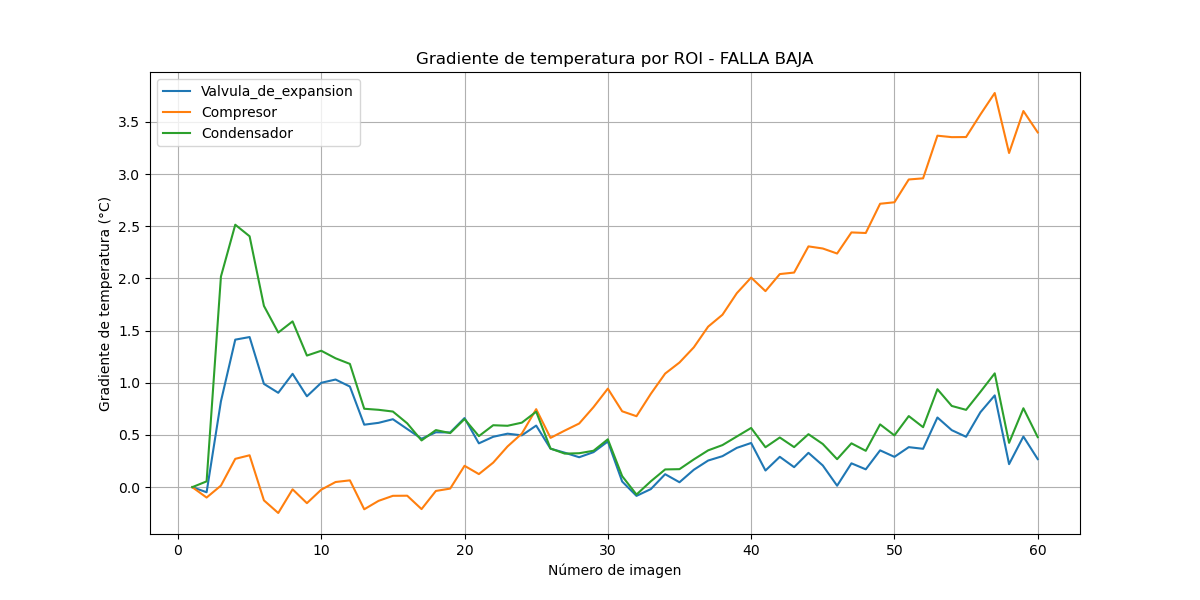

The data file committed next to this chart (first rows):
Imagen, Valvula_de_expansion, Compresor, Condensador
1, 0.00, 0.00, 0.00
2, -0.05, -0.10, 0.06
3, 0.82, 0.01, 2.02
4, 1.41, 0.27, 2.52
5, 1.44, 0.31, 2.40
6, 0.99, -0.13, 1.74
7, 0.90, -0.25, 1.48
8, 1.09, -0.02, 1.59
9, 0.87, -0.15, 1.26
10, 1.00, -0.02, 1.31
11, 1.03, 0.05, 1.23
12, 0.96, 0.07, 1.18
13, 0.60, -0.21, 0.75
14, 0.62, -0.13, 0.74
15, 0.65, -0.08, 0.72
16, 0.56, -0.08, 0.61
17, 0.46, -0.21, 0.45
18, 0.53, -0.04, 0.55
19, 0.52, -0.01, 0.52
20, 0.66, 0.20, 0.65
21, 0.42, 0.13, 0.49
22, 0.48, 0.23, 0.59
23, 0.51, 0.39, 0.59
24, 0.50, 0.51, 0.62
25, 0.59, 0.75, 0.72
26, 0.37, 0.47, 0.37
27, 0.33, 0.54, 0.32
28, 0.29, 0.61, 0.33
29, 0.34, 0.77, 0.35
30, 0.44, 0.94, 0.46
31, 0.05, 0.73, 0.11
32, -0.08, 0.68, -0.07
33, -0.02, 0.89, 0.06
34, 0.12, 1.09, 0.17
35, 0.05, 1.19, 0.17
36, 0.17, 1.34, 0.27
37, 0.26, 1.54, 0.35
38, 0.30, 1.65, 0.40
39, 0.38, 1.86, 0.49
40, 0.42, 2.01, 0.57
41, 0.16, 1.88, 0.38
42, 0.29, 2.04, 0.48
43, 0.19, 2.06, 0.38
44, 0.33, 2.31, 0.51
45, 0.21, 2.29, 0.41
46, 0.01, 2.24, 0.27
47, 0.23, 2.44, 0.42
48, 0.17, 2.44, 0.35
49, 0.35, 2.72, 0.60
50, 0.29, 2.73, 0.50
51, 0.38, 2.95, 0.68
52, 0.37, 2.96, 0.57
53, 0.67, 3.37, 0.94
54, 0.55, 3.35, 0.78
55, 0.48, 3.36, 0.74
56, 0.72, 3.57, 0.91
57, 0.88, 3.78, 1.09
58, 0.22, 3.20, 0.42
59, 0.49, 3.60, 0.76
60, 0.27, 3.40, 0.48
